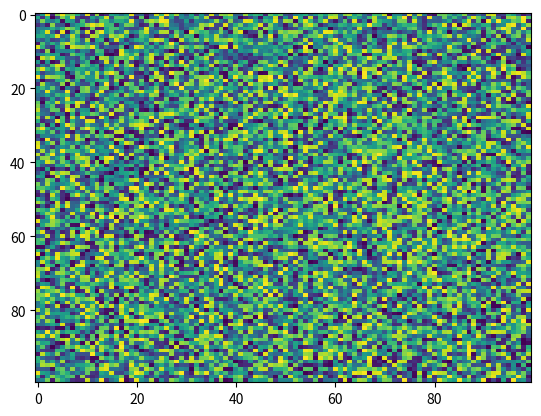

Write the Python code that produced this figure.
import matplotlib.pyplot as plt
import numpy as np
X = np.random.rand(100, 100)
plt.imshow(X, 'viridis', None, interpolation='nearest', origin='upper', vmax=None, extent=None, filternorm=True, filterrad=4.0, alpha=None, vmin=None, aspect='auto', interpolation_stage=None)
